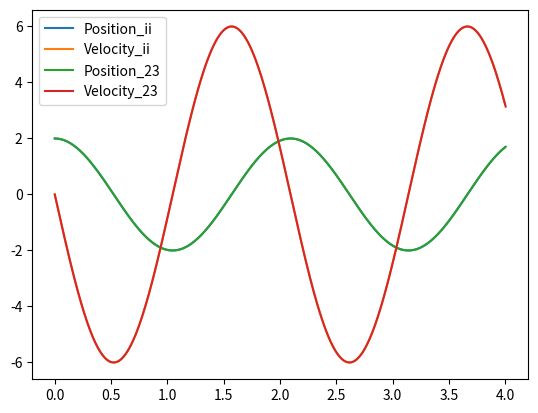
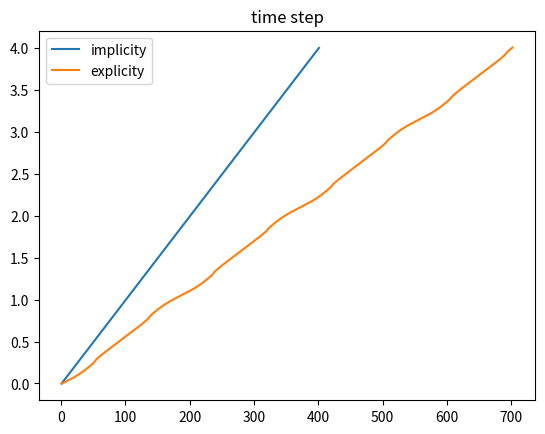

These figures' Python source, in order:
import numpy as np

## explicit odesolvers
def ode23(fun,t_start,initial,t_end,args=(),step_max = 1e-2,TOL = 1e-5):
    """ 
    explicit ode solver using RK23 method

    return tlist, xlist 

    solutions of different time are stacked in axis = 0

    t_N = tlist[N,0] ; x_N = xlist[N,...]  

    t_N = tlist[N,0] ; x_N = xlist[N,...]  
    
    ***************************************
    fun: fun(t,x,*args), return dx/dt function of the ode function to solve
    t_start: start of the 'time'
    initial: initial condition
    t_end: end of the time
    step_max: max time step for ode solving
    TOL: value to control the error
    """
    ## begin and validity check
    if t_start >= t_end:
        return np.array([t_start]), np.array([initial])

    t = t_start
    h = step_max*1e-4
    x = initial
    tlist = np.zeros([1,1])
    tlist[0,0] = t
    xlist = np.array([initial])
    auxi = np.ones_like(x)

    ## operate
    while(t < t_end):
        ## ode23 body
        dxdt_1 = fun(t,x,*args)
        dxdt_2 = fun(t+0.5*h,x+0.5*h*dxdt_1,*args)
        dxdt_3 = fun(t+h,x+h*(-dxdt_1+2*dxdt_2),*args)
        
        delta_2 = 0.5*h*(dxdt_1+dxdt_3)
        delta_3 = h*(dxdt_1 + 4*dxdt_2 + dxdt_3)/6
        ## justify
        e = delta_3 - delta_2
        f = np.max([np.abs(x),auxi],axis = 0)
        rato = np.abs(e/f)

        ## results
        Z = np.max(rato,axis = None)/TOL
        if Z < 1:
            x = x + delta_3
            t += h
            tlist = np.vstack((tlist,t))
            xlist = np.concatenate((xlist,np.array([x])),axis = 0)
            h = np.min([(h/(Z+TOL**2))**(1/3),step_max])
        else:
            h *= 0.7*((1/(Z+TOL**2))**(1/3))
            continue
        
    ## return
    return tlist,xlist

def ode45(fun,t_start,initial,t_end,args=(),step_max = 1e-2,TOL = 1e-5):
    """ 
    explicit ode solver using RK45 method

    return tlist, xlist 

    solutions of different time are stacked in axis = 0

    t_N = tlist[N,0] ; x_N = xlist[N,...]  

    t_N = tlist[N,0] ; x_N = xlist[N,...]  
    
    ***************************************
    fun: fun(t,x,*args), return dx/dt function of the ode function to solve
    t_start: start of the 'time'
    initial: initial condition
    t_end: end of the time
    step_max: max time step for ode solving
    TOL: value to control the error
    """
    ## begin and validity check
    if t_start >= t_end:
        return np.array([t_start]), np.array([initial])

    t = t_start
    h = step_max*1e-4
    x = initial
    tlist = np.zeros([1,1])
    tlist[0,0] = t
    xlist = np.array([initial])
    auxi = np.ones_like(x)

    ## operate
    while(t < t_end):
        ## ode45 body
        dxdt_1 = fun(t,x,*args)
        dxdt_2 = fun(t+0.25*h,x+0.25*h*dxdt_1,*args)
        dxdt_3 = fun(t+0.375*h,x+h*(3*dxdt_1+9*dxdt_2)/32,*args)
        dxdt_4 = fun(t+ 12*h/13,x+h*(1932*dxdt_1 - 7200*dxdt_2 +7296*dxdt_3)/2197,*args)
        dxdt_5 = fun(t+h,x+h*(439*dxdt_1/216 - 8*dxdt_2 + 3680*dxdt_3/513 - 845*dxdt_4/4104),*args)
        dxdt_6 = fun(t+0.5*h,x+h*(-8*dxdt_1/27 + 2*dxdt_2 - 3544*dxdt_3/2565 + 1895*dxdt_4/4104 - 0.275*dxdt_5),*args)
        
        delta_4 = h*(25*dxdt_1/216 + 1408*dxdt_3/2565 + 2197*dxdt_4/4104 - 0.2*dxdt_5)
        delta_5 = h*(16*dxdt_1/135 + 6656*dxdt_3/12825 + 28561*dxdt_4/56430 - 0.18*dxdt_5 + 2*dxdt_6/55)
        ## justify
        e = delta_5 - delta_4
        f = np.max([np.abs(x),auxi],axis = 0)
        rato = np.abs(e/f)

        ## results
        Z = np.max(rato,axis = None)/TOL
        if Z < 1:
            x = x + delta_5
            t += h
            tlist = np.vstack((tlist,t))
            xlist = np.concatenate((xlist,np.array([x])),axis = 0)
            h = np.min([h*(1/(Z+TOL**2))**(1/3),step_max])
        else:
            h *= 0.7*((1/(Z+TOL**2))**(1/3))
            continue
        
    ## return
    return tlist,xlist

#def ode89(fun,t_start,initial,t_end,args=(),step_max = 1e-2,TOL = 1e-5):

def odeint(fun,t_start,initial,t_end,args=(),tstep = 1e-1,step_max = 1e-2,TOL = 1e-5):
    """ 
    explicit ode solver using RK45 method and will output the result in equal time step

    return tlist, xlist 

    solutions of different time are stacked in axis = 0

    t_N = tlist[N,0] ; x_N = xlist[N,...]  

    ***************************************
    fun: fun(t,x,*args), return dx/dt function of the ode function to solve
    t_start: start of the 'time'
    initial: initial condition
    t_end: end of the time
    t_step: time step of the output timelist
    step_max: max time step for ode solving
    TOL: value to control the error
    """
    if t_start >= t_end:
        return np.array([t_start]), np.array([initial])
    if tstep < step_max:
        raise ValueError('tstep should be larger than step_max')

    tlist0,xlist0 = ode45(fun,t_start,initial,t_end,args,step_max,TOL)

    tlist = np.arange(t_start,t_end+tstep,tstep)
    tlist.reshape(-1,1) # to [n,1] array
    xlist = np.array([initial])
    i = 1
    while(i < np.size(tlist)):
        n = np.sum((tlist0 <= tlist[i]),axis = None) - 1 # location of the nearest before time and step is lower than the TOLed step
        
        t = tlist0[n]
        h = tlist[i] - tlist0[n]
        x = xlist0[n]

        dxdt_1 = fun(t,x,*args)
        dxdt_2 = fun(t+0.25*h,x+0.25*h*dxdt_1,*args)
        dxdt_3 = fun(t+0.375*h,x+h*(3*dxdt_1+9*dxdt_2)/32,*args)
        dxdt_4 = fun(t+ 12*h/13,x+h*(1932*dxdt_1 - 7200*dxdt_2 +7296*dxdt_3)/2197,*args)
        dxdt_5 = fun(t+h,x+h*(439*dxdt_1/216 - 8*dxdt_2 + 3680*dxdt_3/513 - 845*dxdt_4/4104),*args)
        dxdt_6 = fun(t+0.5*h,x+h*(-8*dxdt_1/27 + 2*dxdt_2 - 3544*dxdt_3/2565 + 1895*dxdt_4/4104 - 0.275*dxdt_5),*args)

        x = x + h*(16*dxdt_1/135 + 6656*dxdt_3/12825 + 28561*dxdt_4/56430 - 0.18*dxdt_5 + 2*dxdt_6/55)
        xlist = np.concatenate((xlist,np.array([x])),axis = 0)

        i += 1
    
    return tlist, xlist

## implicit odesolvers
def odeii(fun,t_start,initial,t_end,args=(),t_step = 5*1e-2,TOL = 1e-5,order:int = 4):
    """ 
    implicit ode solver using BDFx method and will return time list with equal timestep

    return tlist, xlist 

    solutions of different time are stacked in axis = 0

    t_N = tlist[N,0] ; x_N = xlist[N,...]    
    ***************************************
    fun: fun(t,x,*args), return dx/dt function of the ode function to solve
    t_start: start of the 'time'
    initial: initial condition
    t_end: end of the time
    t_step: timestep for BDF solving
    order(int): order of BDF, range from 2 to 6
    """
    ## begin and validity check
    if t_start >= t_end:
        return np.array([t_start]), np.array([initial])
    if order > 6 or order < 2:
        raise ValueError('Supported BDFs\' order should be integer range from 2 to 6')

    ## start BDF
    # _, means there is a return value but we do not use it
    M_tlist, xlist = odeint(fun,t_start,initial,(t_start + (order)*t_step),args,tstep = t_step,step_max = t_step/10,TOL = TOL*0.01)
    M_tlist = M_tlist[0:order,...]
    xlist = xlist[0:order,...]
    M_xlist = np.copy(xlist)

    tlist = np.arange(t_start,t_end+t_step,t_step); N = np.size(tlist)
    match order:

        case 2:
            BDF = np.array([1,-4])/3
            LMM = t_step*np.array([3,-1])/2
            a = 2/3

        case 3:
            BDF = np.array([-2,9,-18])/11
            LMM = t_step*np.array([23,-16,5])/12
            a = 6/11
        
        case 4:
            BDF = np.array([3,-16,36,-48])/25
            LMM = t_step*np.array([-9,37,-59,55])/24
            a = 12/25
        
        case 5: 
            BDF = np.array([-12,75,-200,300,-300])/137
            LMM = t_step*np.array([1901, -2774, 2616, -1274, 251])/720
            a = 60/137

        case 6:
            BDF = np.array([10,-72,225,-400,450,-360])/147
            LMM = t_step*np.array([4277,-7923,9982,-7898,2877,-475])/1440
            a = 60/147

    shape = [order] + [1]*(xlist.ndim - 1)
    BDF = BDF.reshape(shape)
    eps = 1e-5
    i = order
    while(i < N):
        ## use BDF5 method to calculate 
        bias = np.sum(BDF*M_xlist,axis = 0)
        erf = 1
        ## use LMM4 to estimate a value 
        x = M_xlist[-1]

        for j in range(order):
            x = x + LMM[j]*fun(M_tlist[j],M_xlist[j],*args)

        M_tlist = M_tlist + t_step
        t = M_tlist[-1]
        while(erf >= TOL):
            F = x + bias - a*t_step*fun(t,x,*args)
            # ****** more accuracy
            #### dFdx = 1 - a*t_step*(8*fun(t,x+eps/2,*args) - fun(t,x+eps,*args) -8*fun(t,x-eps/2,*args) + fun(t,x-eps,*args))/(6*eps) 
            dFdx = 1 - a*t_step*(fun(t,x+eps/2,*args) - fun(t,x-eps/2,*args) )/(eps) 
            x = x - F/dFdx

            erf = np.abs(np.max(F,axis = None))

        ## update Mlist
        xlist = np.concatenate((xlist,np.array([x])),axis = 0)
        M_xlist = np.roll(M_xlist,-1,axis = 0) #### very important
        M_xlist[-1,...] = x
        i += 1
      
    ## return
    return tlist,xlist

## tests
def ode00(fun,t_start,initial,t_end,args=(),step_max = 1e-2,TOL = 1):
    """
    A test odesolver work for debugging

    return tlist, xlist 

    solutions of different time are stacked in axis = 0

    t_N = tlist[N,0] ; x_N = xlist[N,...]  

    Attention!!! 
    We do not recommend using this one to solve ode, but it may 
    help when debuging or testing, parameters set are the same as other odesolvers 
    """
## begin and validity check
    if t_start >= t_end:
        return np.array([t_start]), np.array([initial])

    t = t_start
    x = initial
    tlist = np.zeros([1,1])
    tlist[0,0] = t
    xlist = np.array([initial])

    ## operate
    while(t < t_end):
        ## ode body
        x = x + step_max*fun(t,x,*args)
        t += step_max

        tlist = np.vstack((tlist,t))
        xlist = np.concatenate((xlist,np.array([x])),axis = 0)
        
    ## return
    return tlist,xlist

def fun(t,x,w):
    dxdt = np.array([ x[1],-(w**2*x[0])])
    return dxdt

def ode_test(order):
    ## users set
    tspan = np.array([0,4])
    x0 = np.array([2,0])
    
    ## operate
    tlist,xlist = odeii(fun,tspan[0],x0,tspan[1],args = (3,),order = order,t_step = 0.01)
    ttlist,xxlist = ode23(fun,tspan[0],x0,tspan[1],args = (3,))
    
    ## figrue
    plt.figure(1)
    plt.plot(tlist,xlist[:,0],label = 'Position_ii')
    plt.plot(tlist,xlist[:,1],label = 'Velocity_ii')
    plt.plot(ttlist,xxlist[:,0],label = 'Position_23')
    plt.plot(ttlist,xxlist[:,1],label = 'Velocity_23')
    plt.legend()
    plt.show()

    plt.figure(3)
    nt = np.size(tlist)
    ntt = np.size(ttlist)
    nt_list = np.arange(1,nt+1,1)
    ntt_list = np.arange(1,ntt+1,1)
    plt.plot(nt_list,tlist,label = 'implicity')
    plt.plot(ntt_list,ttlist,label = 'explicity')
    plt.legend()
    plt.title('time step')
    plt.show()

if __name__ == "__main__":
    import matplotlib.pyplot as plt
    ord = 3
    ode_test(ord)
